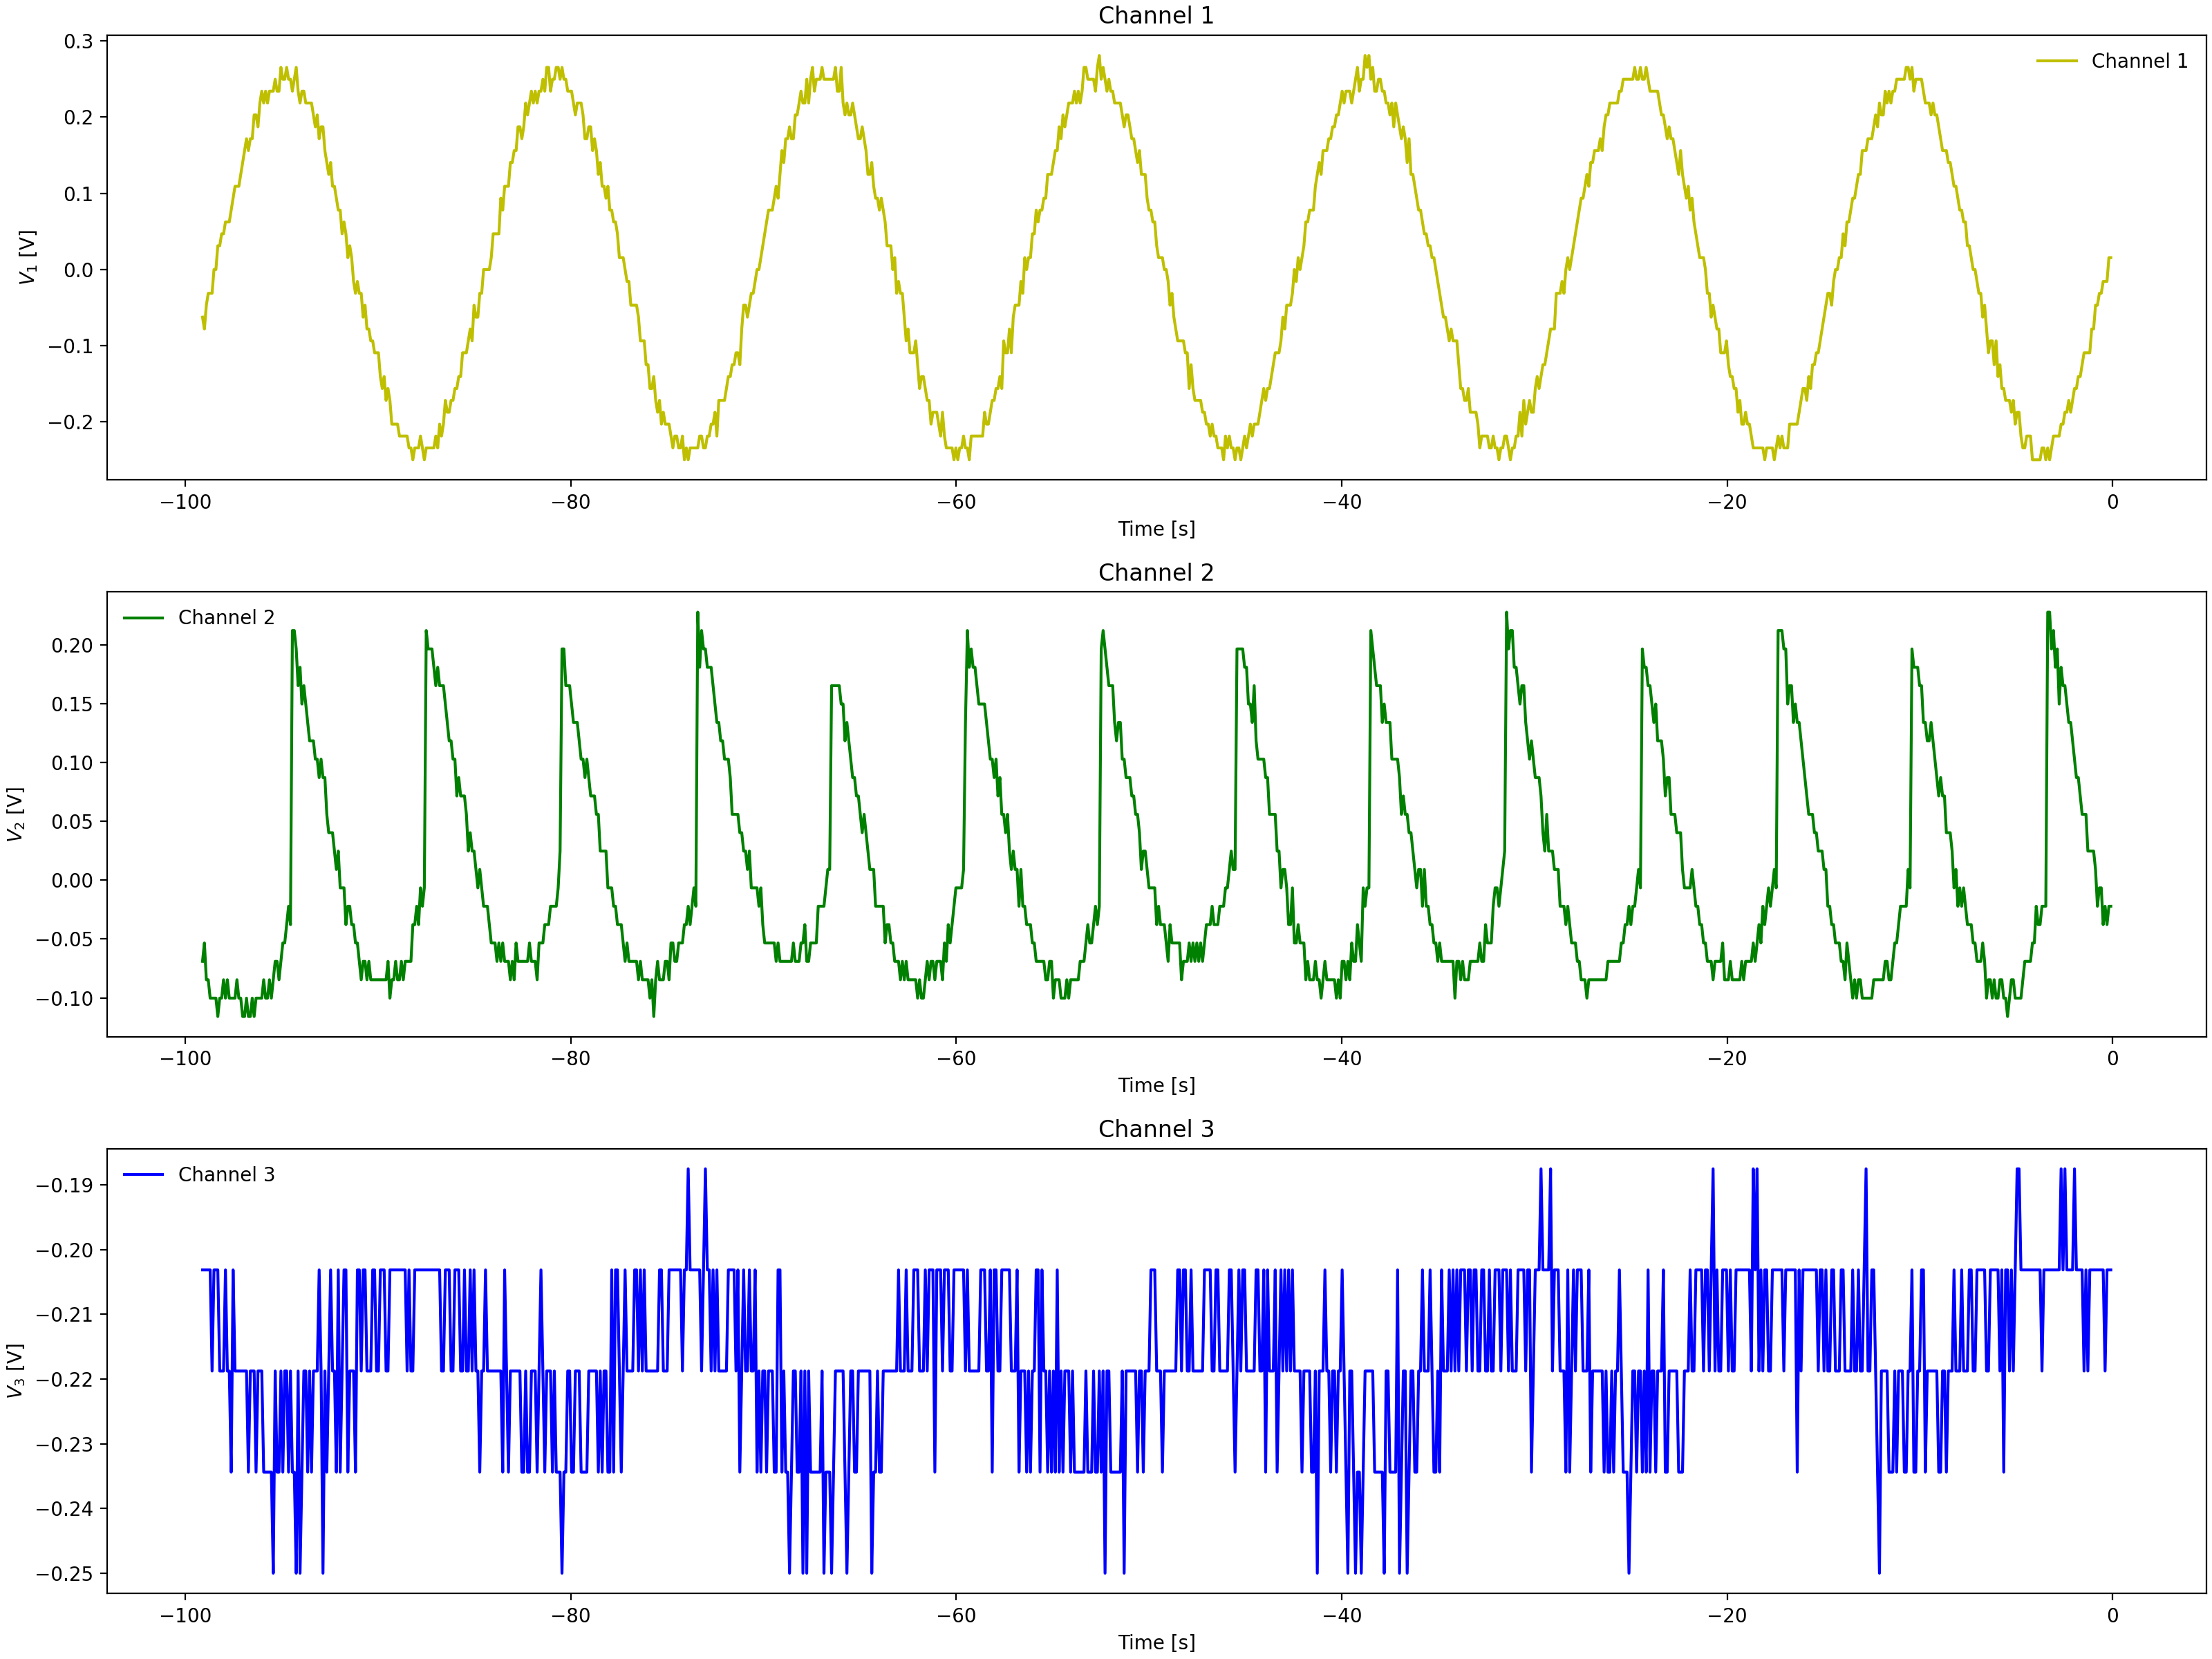

Values plotted in this chart, from the file beside it:
Channel 1 Time, Channel 1 Voltage, Channel 2 Time, Channel 2 Voltage, Channel 3 Time, Channel 3 Voltage
-0.0992, 0.031, -0.0992, -0.05337, -0.0992, -0.2031
-0.1984, -0.00025, -0.1984, -0.02212, -0.1984, -0.2188
-0.2976, -0.01588, -0.2976, -0.03775, -0.2976, -0.2188
-0.3968, -0.01588, -0.3968, -0.02212, -0.3968, -0.2188
-0.496, -0.01588, -0.496, 0.009125, -0.496, -0.2188
-0.5952, -0.0315, -0.5952, -0.0065, -0.5952, -0.2031
-0.6944, -0.0315, -0.6944, 0.009125, -0.6944, -0.2188
-0.7936, -0.06275, -0.7936, 0.009125, -0.7936, -0.2344
-0.8928, -0.0315, -0.8928, 0.009125, -0.8928, -0.2031
-0.992, -0.07838, -0.992, 0.02475, -0.992, -0.2031
-1.091, -0.07838, -1.091, 0.02475, -1.091, -0.2188
-1.19, -0.1096, -1.19, 0.04038, -1.19, -0.2188
-1.29, -0.1096, -1.29, 0.04038, -1.29, -0.2188
-1.389, -0.1096, -1.389, 0.04038, -1.389, -0.2188
-1.488, -0.1096, -1.488, 0.04038, -1.488, -0.2031
-1.587, -0.1253, -1.587, 0.07162, -1.587, -0.2031
-1.686, -0.1565, -1.686, 0.08725, -1.686, -0.2031
-1.786, -0.1565, -1.786, 0.08725, -1.786, -0.2031
-1.885, -0.1721, -1.885, 0.1029, -1.885, -0.2188
-1.984, -0.1721, -1.984, 0.1185, -1.984, -0.2031
-2.083, -0.1721, -2.083, 0.1185, -2.083, -0.2188
-2.182, -0.1721, -2.182, 0.1185, -2.182, -0.2031
-2.282, -0.2034, -2.282, 0.1654, -2.282, -0.2031
-2.381, -0.2034, -2.381, 0.1497, -2.381, -0.2188
-2.48, -0.1878, -2.48, 0.1654, -2.48, -0.2031
-2.579, -0.2034, -2.579, 0.1654, -2.579, -0.2031
-2.678, -0.219, -2.678, 0.1654, -2.678, -0.2031
-2.778, -0.219, -2.778, 0.1654, -2.778, -0.2188
-2.877, -0.2034, -2.877, 0.181, -2.877, -0.2188
-2.976, -0.2346, -2.976, 0.1966, -2.976, -0.2031
-3.075, -0.2346, -3.075, 0.1966, -3.075, -0.1875
-3.174, -0.2502, -3.174, 0.2122, -3.174, -0.2031
-3.274, -0.2502, -3.274, 0.2122, -3.274, -0.2188
-3.373, -0.2502, -3.373, 0.2122, -3.373, -0.2188
-3.472, -0.2502, -3.472, 0.2279, -3.472, -0.2188
-3.571, -0.2502, -3.571, -0.02212, -3.571, -0.2031
-3.67, -0.2346, -3.67, -0.02212, -3.67, -0.2031
-3.77, -0.2346, -3.77, -0.0065, -3.77, -0.2031
-3.869, -0.2346, -3.869, -0.03775, -3.869, -0.2031
-3.968, -0.2502, -3.968, -0.05337, -3.968, -0.2188
-4.067, -0.2346, -4.067, -0.05337, -4.067, -0.2031
-4.166, -0.2346, -4.166, -0.05337, -4.166, -0.2188
-4.266, -0.219, -4.266, -0.05337, -4.266, -0.2031
-4.365, -0.219, -4.365, -0.05337, -4.365, -0.2031
-4.464, -0.219, -4.464, -0.069, -4.464, -0.2188
-4.563, -0.219, -4.563, -0.069, -4.563, -0.2031
-4.662, -0.2034, -4.662, -0.069, -4.662, -0.2188
-4.762, -0.219, -4.762, -0.069, -4.762, -0.2188
-4.861, -0.1878, -4.861, -0.069, -4.861, -0.2031
-4.96, -0.1878, -4.96, -0.069, -4.96, -0.2031
-5.059, -0.2034, -5.059, -0.05337, -5.059, -0.2188
-5.158, -0.1878, -5.158, -0.08463, -5.158, -0.2188
-5.258, -0.1878, -5.258, -0.069, -5.258, -0.2188
-5.357, -0.1565, -5.357, -0.1003, -5.357, -0.2188
-5.456, -0.1565, -5.456, -0.08463, -5.456, -0.2188
-5.555, -0.1565, -5.555, -0.069, -5.555, -0.2031
-5.654, -0.1409, -5.654, -0.08463, -5.654, -0.2031
-5.754, -0.1253, -5.754, -0.08463, -5.754, -0.2031
-5.853, -0.1253, -5.853, -0.08463, -5.853, -0.2188
-5.952, -0.1096, -5.952, -0.08463, -5.952, -0.2188
... 939 more rows
